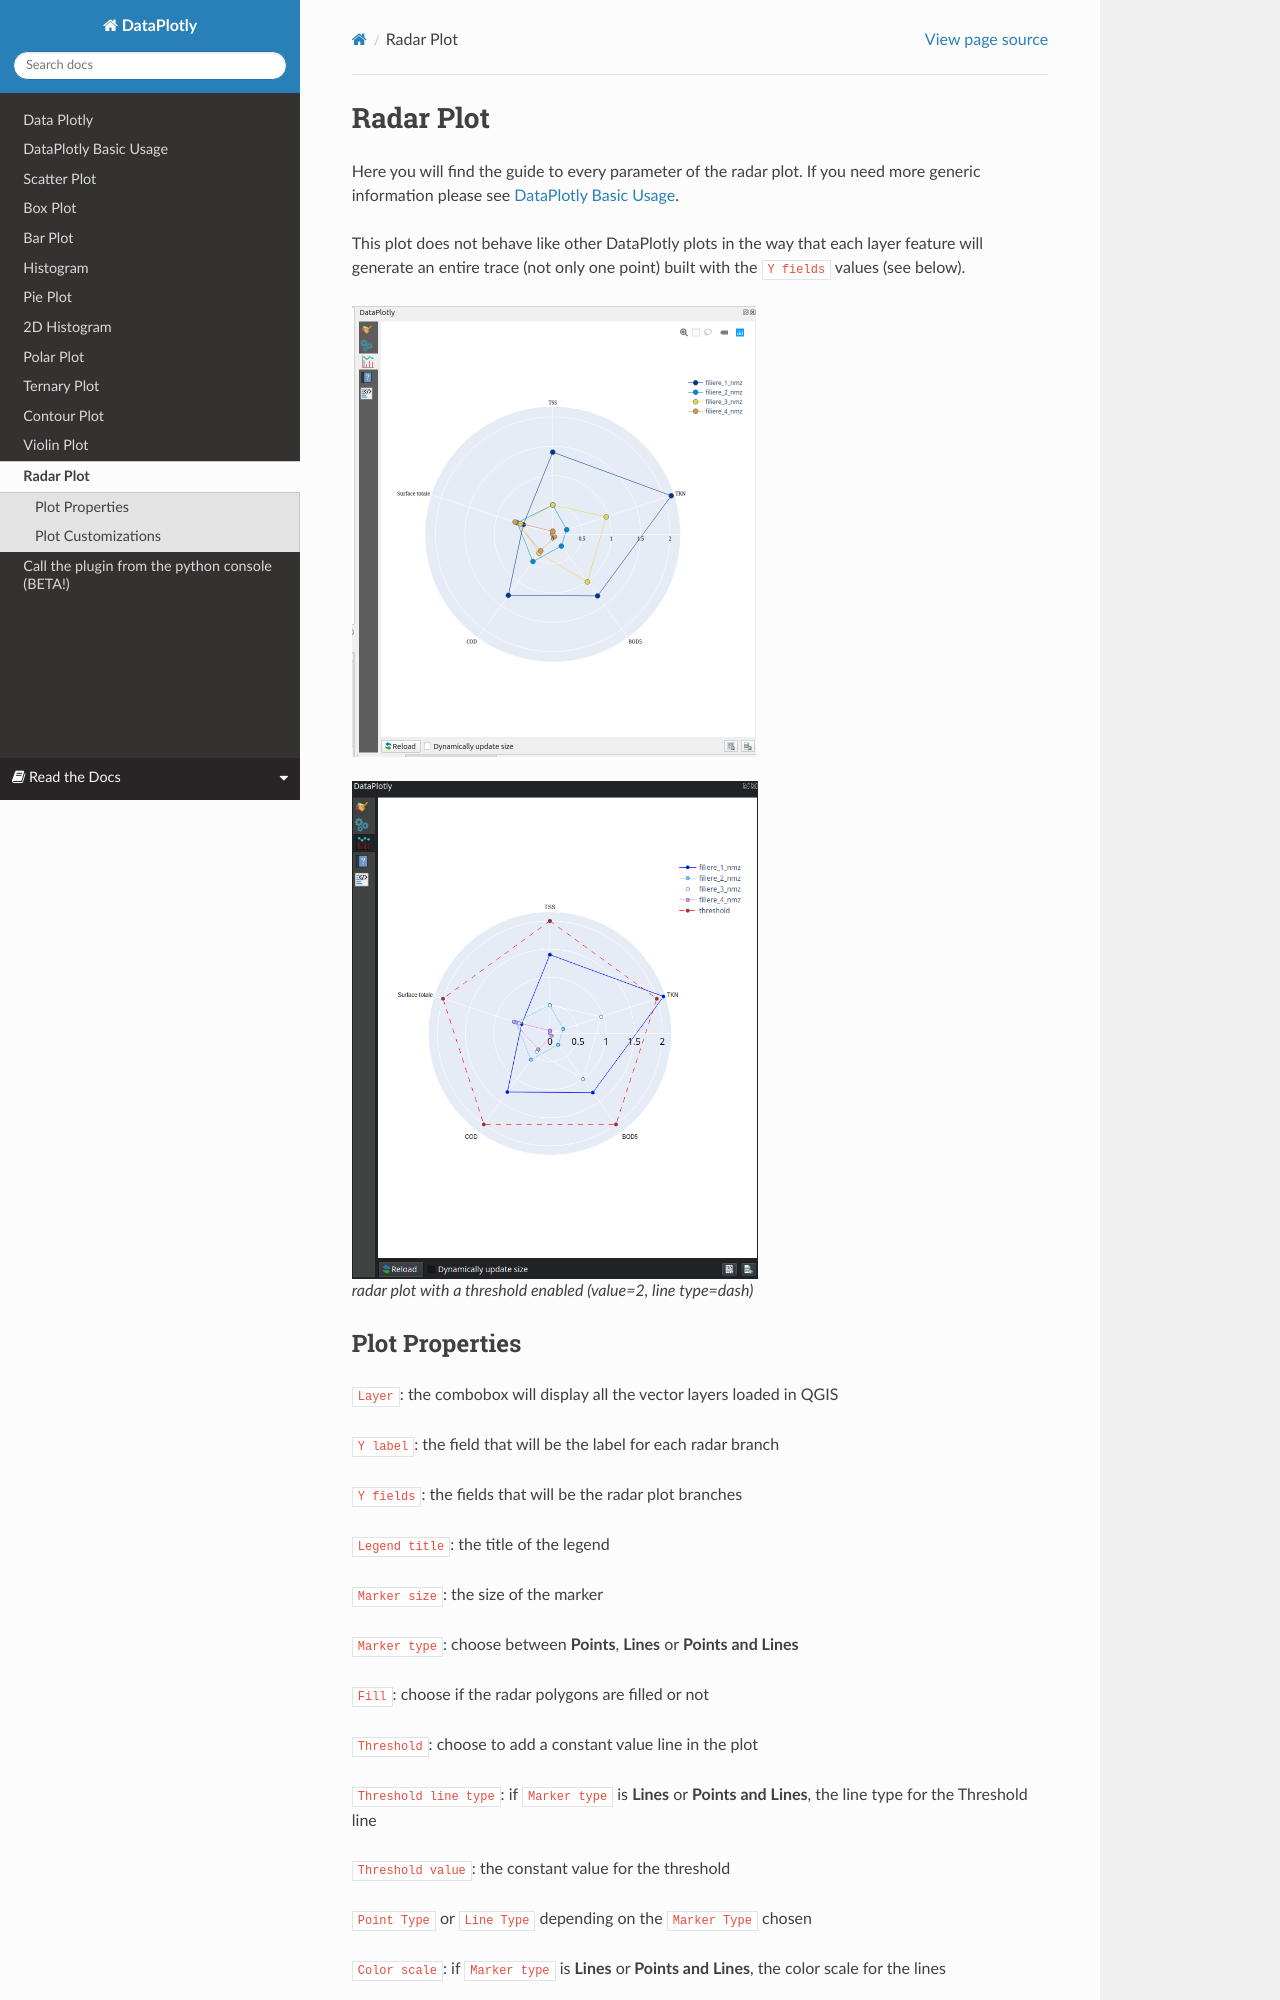

repository: ghtmtt/doc-example · page: en/radar.html · generator: sphinx

.. _radarplot:

Radar Plot
==========
Here you will find the guide to every parameter of the radar plot. If you need
more generic information please see :ref:`basic_usage`.

This plot does not behave like other DataPlotly plots in the way that each layer feature
will generate an entire trace (not only one point) built with the ``Y fields`` values (see below).

.. image:: /img/radar/radar.png
   :scale: 50%

.. figure:: /img/radar/radar-threshold.png
   :scale: 57%

   radar plot with a threshold enabled (value=2, line type=dash)
